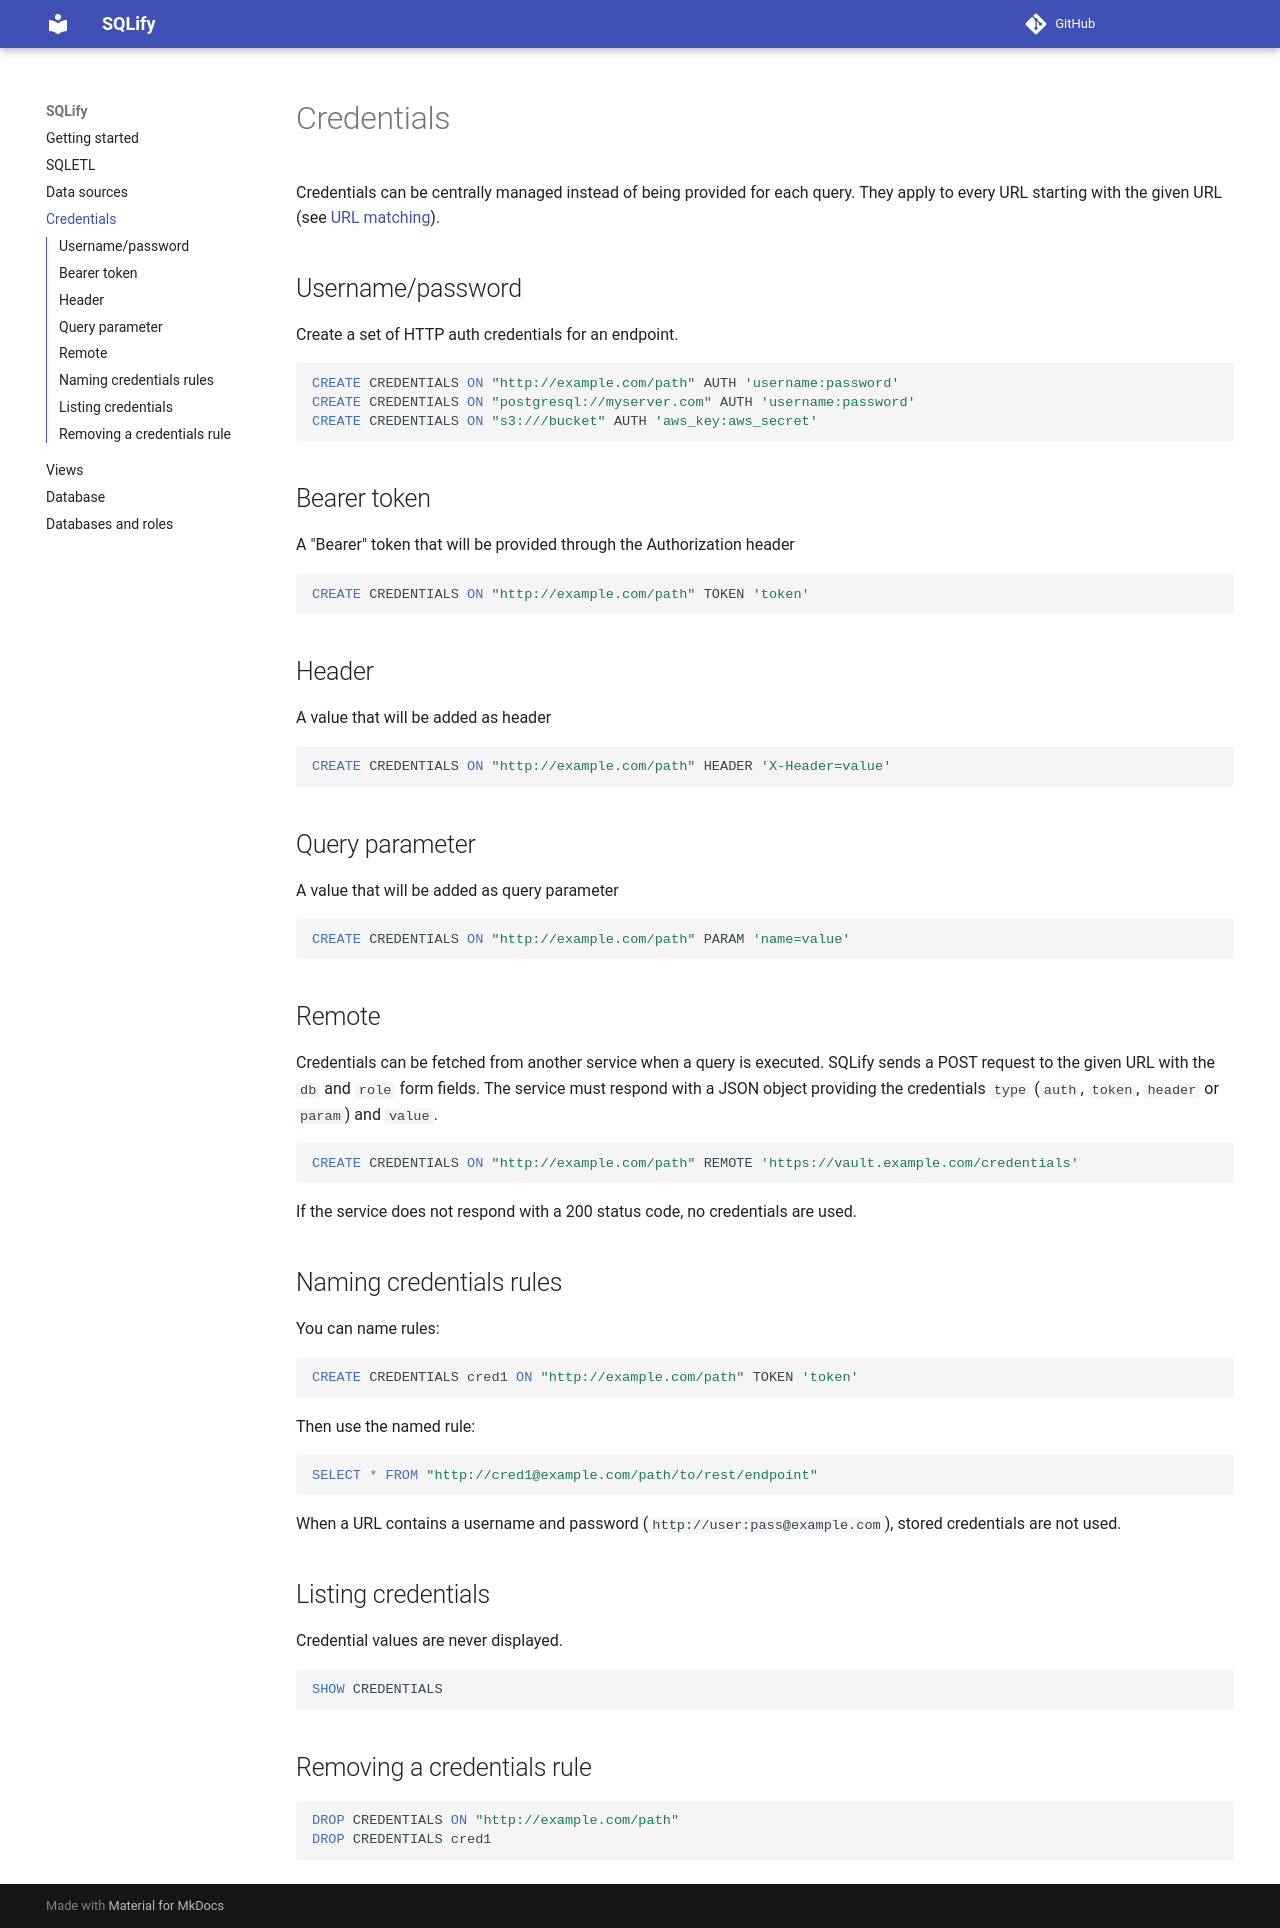

repository: sqlifyme/sqlify · page: credentials/index.html · generator: mkdocs

# Credentials

Credentials can be centrally managed instead of being provided for each query. They apply to
every URL starting with the given URL (see [URL matching](sources.md#url-matching)).

## Username/password

Create a set of HTTP auth credentials for an endpoint.

```sql
CREATE CREDENTIALS ON "http://example.com/path" AUTH 'username:password'
CREATE CREDENTIALS ON "postgresql://myserver.com" AUTH 'username:password'
CREATE CREDENTIALS ON "s3:///bucket" AUTH 'aws_key:aws_secret'
```

## Bearer token

A "Bearer" token that will be provided through the Authorization header

```sql
CREATE CREDENTIALS ON "http://example.com/path" TOKEN 'token'
```

## Header

A value that will be added as header

```sql
CREATE CREDENTIALS ON "http://example.com/path" HEADER 'X-Header=value'
```

## Query parameter

A value that will be added as query parameter

```sql
CREATE CREDENTIALS ON "http://example.com/path" PARAM 'name=value'
```

## Remote

Credentials can be fetched from another service when a query is executed. SQLify sends a POST
request to the given URL with the `db` and `role` form fields. The service must respond with a
JSON object providing the credentials `type` (`auth`, `token`, `header` or `param`) and `value`.

```sql
CREATE CREDENTIALS ON "http://example.com/path" REMOTE 'https://vault.example.com/credentials'
```

If the service does not respond with a 200 status code, no credentials are used.

## Naming credentials rules

You can name rules:

```sql
CREATE CREDENTIALS cred1 ON "http://example.com/path" TOKEN 'token'
```

Then use the named rule:

```sql
SELECT * FROM "http://cred1@example.com/path/to/rest/endpoint"
```

When a URL contains a username and password (`http://user:pass@example.com`), stored credentials
are not used.

## Listing credentials

Credential values are never displayed.

```sql
SHOW CREDENTIALS
```

## Removing a credentials rule

```sql
DROP CREDENTIALS ON "http://example.com/path"
DROP CREDENTIALS cred1
```
